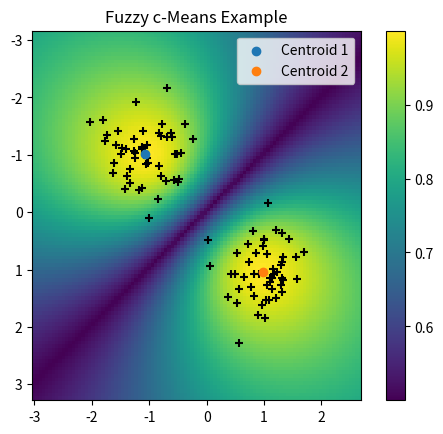

This chart was generated by the following Python code:
import matplotlib.pyplot as plt
import numpy as np
from typing import Optional, Tuple


class FCM:

    def __init__(self, C: int, m: float):
        self.C = C  # type: int
        self.m = m  # type: float
        self.U = None  # type: Optional[np.ndarray]
        self.V = None  # type: Optional[np.ndarray]

    def fit(self, x: np.ndarray, max_iters: int = 100, tol: float = 1e-6) -> Tuple[np.ndarray, np.ndarray, float, float]:

        # Preallocate all arrays
        U = np.random.rand(self.C, x.shape[0])
        Um = np.power(U, self.m)
        V = np.empty((self.C, x.shape[1]), dtype=U.dtype)

        Vshape0_ones = np.ones(V.shape[0], dtype=U.dtype)
        Xshape1_ones = np.ones(x.shape[1], dtype=U.dtype)
        c_ones = np.ones(self.C, dtype=U.dtype)

        # Randomly initialize c-by-n membership matrix uniformly with rows summing to one
        U /= np.sum(U, axis=0)

        t = 0
        error = tol + 1  # initialize error large enough so that it allows first loop

        # Loop until either max iterations are reached or memberships don't change
        while t < max_iters and error > tol:
            V = np.divide(np.dot(Um, x), np.outer(np.sum(Um, axis=1), Xshape1_ones)) # shape: (c, p)
            d = (-2*np.dot(x, V.T) + np.sum(V**2, axis=1) + np.outer(np.sum(x**2, axis=1), Vshape0_ones)).T
            try:
                d = np.power(d, -1. / (self.m - 1))  # shape: (c, n)
            except Exception as e:
                print(e)
                print(d)
                print(self.m)
            U_new = np.divide(d, np.outer(c_ones, np.sum(d, axis=0)))  # shape: (c, n)
            error = np.linalg.norm(U_new - U)
            U = U_new.copy()
            Um = np.power(U, self.m)  # shape: (c, n)
            t += 1

        self.U = U
        self.V = V

        return U, V, t, error


    def predict(self, x: np.ndarray) -> np.ndarray:
        d = (-2 * np.dot(x, self.V.T) + np.sum(self.V ** 2, axis=1) + np.outer(np.sum(x ** 2, axis=1), np.ones(self.V.shape[0], dtype=self.U.dtype))).T
        d = np.power(d, -1. / (self.m - 1))  # shape: (c, n)
        return np.divide(d, np.outer(np.ones(self.C, dtype=self.U.dtype), np.sum(d, axis=0)))  # shape: (c, n)


def _toy_experiment():
    x = np.vstack((
        np.random.multivariate_normal(mean=(-1, -1), cov=np.eye(2) / 5, size=50),
        np.random.multivariate_normal(mean=(1, 1), cov=np.eye(2) / 5, size=50)
    ))
    labels = np.hstack((
        np.zeros(50),
        np.ones(50)
    ))
    colors = [u"#1f77b4", u"#ff7f0e", u"#2ca02c", u"#d62728", u"#9467bd", u"#8c564b", u"#e377c2", u"#7f7f7f", u"#bcbd22", u"#17becf"]

    m = 2
    C = 2
    fcm = FCM(C=C, m=m)
    U, V, iters, error = fcm.fit(x)

    x_min, y_min = np.amin(x, axis=0) - 1
    x_max, y_max = np.amax(x, axis=0) + 1
    X, Y = np.meshgrid(np.linspace(x_min, x_max, 100), np.linspace(y_min, y_max, 100))
    memberships = fcm.predict(np.dstack((X, Y)).reshape(-1, 2)).reshape((C, 100, 100))
    membership_plot = plt.imshow(np.amax(memberships, axis=0), extent=[x_min, x_max, y_max, y_min])

    plt.scatter(x[labels == 0, 0], x[labels == 0, 1], color="black", marker="+")
    plt.scatter(x[labels == 1, 0], x[labels == 1, 1], color="black", marker="+")
    for i in range(C):
        plt.scatter(V[i, 0], V[i, 1], color=colors[i], label="Centroid %d" % (i+1))
    plt.colorbar(membership_plot)
    plt.legend(loc="upper right")
    plt.title("Fuzzy c-Means Example")
    plt.show()


def _big_toy_experiment():
    x = np.vstack((
        np.random.normal(loc=1, scale=0.2, size=(5000, 9000)),
        np.random.normal(loc=-1, scale=0.2, size=(5000, 9000))
    ))
    labels = np.hstack((
        np.zeros(5000),
        np.ones(5000)
    ))
    colors = ["blue", "green", "red"]

    fcm = FCM(C=2, m=2)
    U, V, _, _ = fcm.fit(x)

    plt.scatter(x[labels == 0, 0], x[labels == 0, 1], color=colors[0])
    plt.scatter(x[labels == 1, 0], x[labels == 1, 1], color=colors[1])
    plt.scatter(V[:, 0], V[:, 1], color=colors[2])

    plt.show()


if __name__ == "__main__":
    _toy_experiment()
